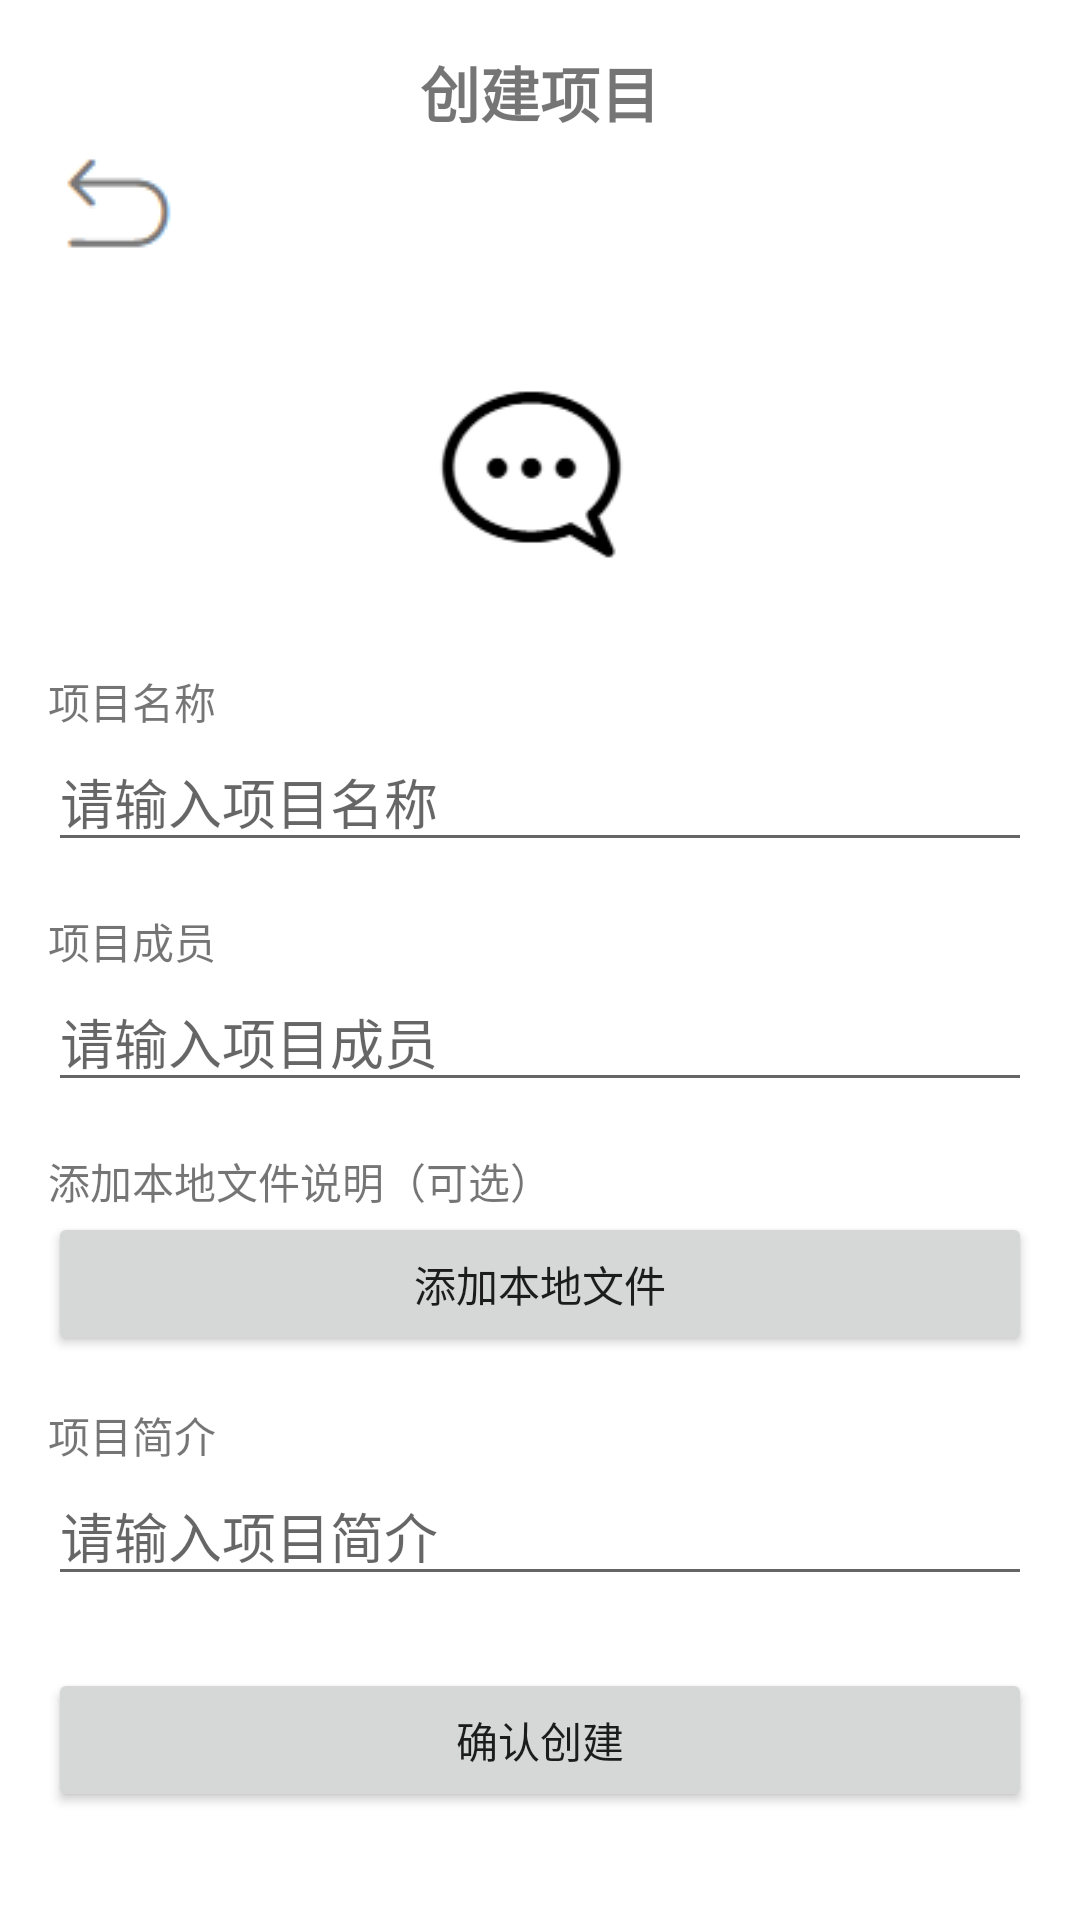

Produce the Android XML layout that renders to this screen, including the resource entries it uses.
<!-- AndroidManifest.xml: application theme Theme.FYT -->
<!-- res/layout/activity_create_project.xml -->
<LinearLayout xmlns:android="http://schemas.android.com/apk/res/android"
    android:id="@+id/project_create_page"
    android:orientation="vertical"
    android:layout_width="match_parent"
    android:layout_height="match_parent"
    android:padding="16dp">

    <TextView
        android:layout_width="match_parent"
        android:layout_height="wrap_content"
        android:text="创建项目"
        android:gravity="center"
        android:textSize="20sp"
        android:textStyle="bold"/>

    <ImageButton
        android:id="@+id/backButton"
        android:layout_width="43dp"
        android:layout_height="47dp"
        android:contentDescription="Back"
        android:onClick="onBackPressed"
        android:src="@drawable/ic_back" />

    <ImageView
        android:id="@+id/imageUpload"
        android:layout_width="106dp"
        android:layout_height="99dp"
        android:layout_marginTop="16dp"
        android:scaleType="centerCrop"
        android:layout_gravity="center"
        android:src="@drawable/chat" />

    
    <TextView
        android:layout_width="match_parent"
        android:layout_height="wrap_content"
        android:text="项目名称"
        android:layout_marginTop="16dp"/>

    <EditText
        android:id="@+id/projectNameInput"
        android:layout_width="match_parent"
        android:layout_height="wrap_content"
        android:hint="请输入项目名称"
        android:layout_marginTop="0dp"/>

    
    <TextView
        android:layout_width="match_parent"
        android:layout_height="wrap_content"
        android:text="项目成员"
        android:layout_marginTop="16dp"/>

    <EditText
        android:id="@+id/projectMemberInput"
        android:layout_width="match_parent"
        android:layout_height="wrap_content"
        android:layout_marginTop="0dp"
        android:hint="请输入项目成员" />

    
    <TextView
        android:layout_width="match_parent"
        android:layout_height="wrap_content"
        android:text="添加本地文件说明（可选）"
        android:layout_marginTop="16dp"/>

    <Button
        android:id="@+id/fileUploadButton"
        android:layout_width="match_parent"
        android:layout_height="wrap_content"
        android:layout_marginTop="0dp"
        android:text="添加本地文件" />

    
    <TextView
        android:layout_width="match_parent"
        android:layout_height="wrap_content"
        android:text="项目简介"
        android:layout_marginTop="16dp"/>

    <EditText
        android:id="@+id/projectDescriptionInput"
        android:layout_width="match_parent"
        android:layout_height="wrap_content"
        android:hint="请输入项目简介"
        android:layout_marginTop="0dp"/>

    
    <Button
        android:id="@+id/confirmCreateButton"
        android:layout_width="match_parent"
        android:layout_height="wrap_content"
        android:text="确认创建"
        android:layout_marginTop="24dp"/>
</LinearLayout>
<!-- resources referenced by this layout -->
<resources>
  <!-- drawable chat: png bitmap (drawable, 2772 bytes) -->
  <!-- drawable ic_back: png bitmap (drawable, 908 bytes) -->
  <style name="Theme.FYT" parent="Theme.MaterialComponents.DayNight.NoActionBar">
          
          <item name="colorPrimary">@color/teal_700</item>
          <item name="colorPrimaryVariant">@color/teal_200</item>
          <item name="colorOnPrimary">@color/white</item>
          
          <item name="colorSecondary">@color/teal_200</item>
          <item name="colorSecondaryVariant">@color/teal_700</item>
          <item name="colorOnSecondary">@color/black</item>
          
          <item name="android:statusBarColor">?attr/colorPrimaryVariant</item>
          
      </style>
  <color name="teal_700">#FF018786</color>
  <color name="teal_200">#FF03DAC5</color>
  <color name="white">#FFFFFFFF</color>
  <color name="black">#FF000000</color>
</resources>
